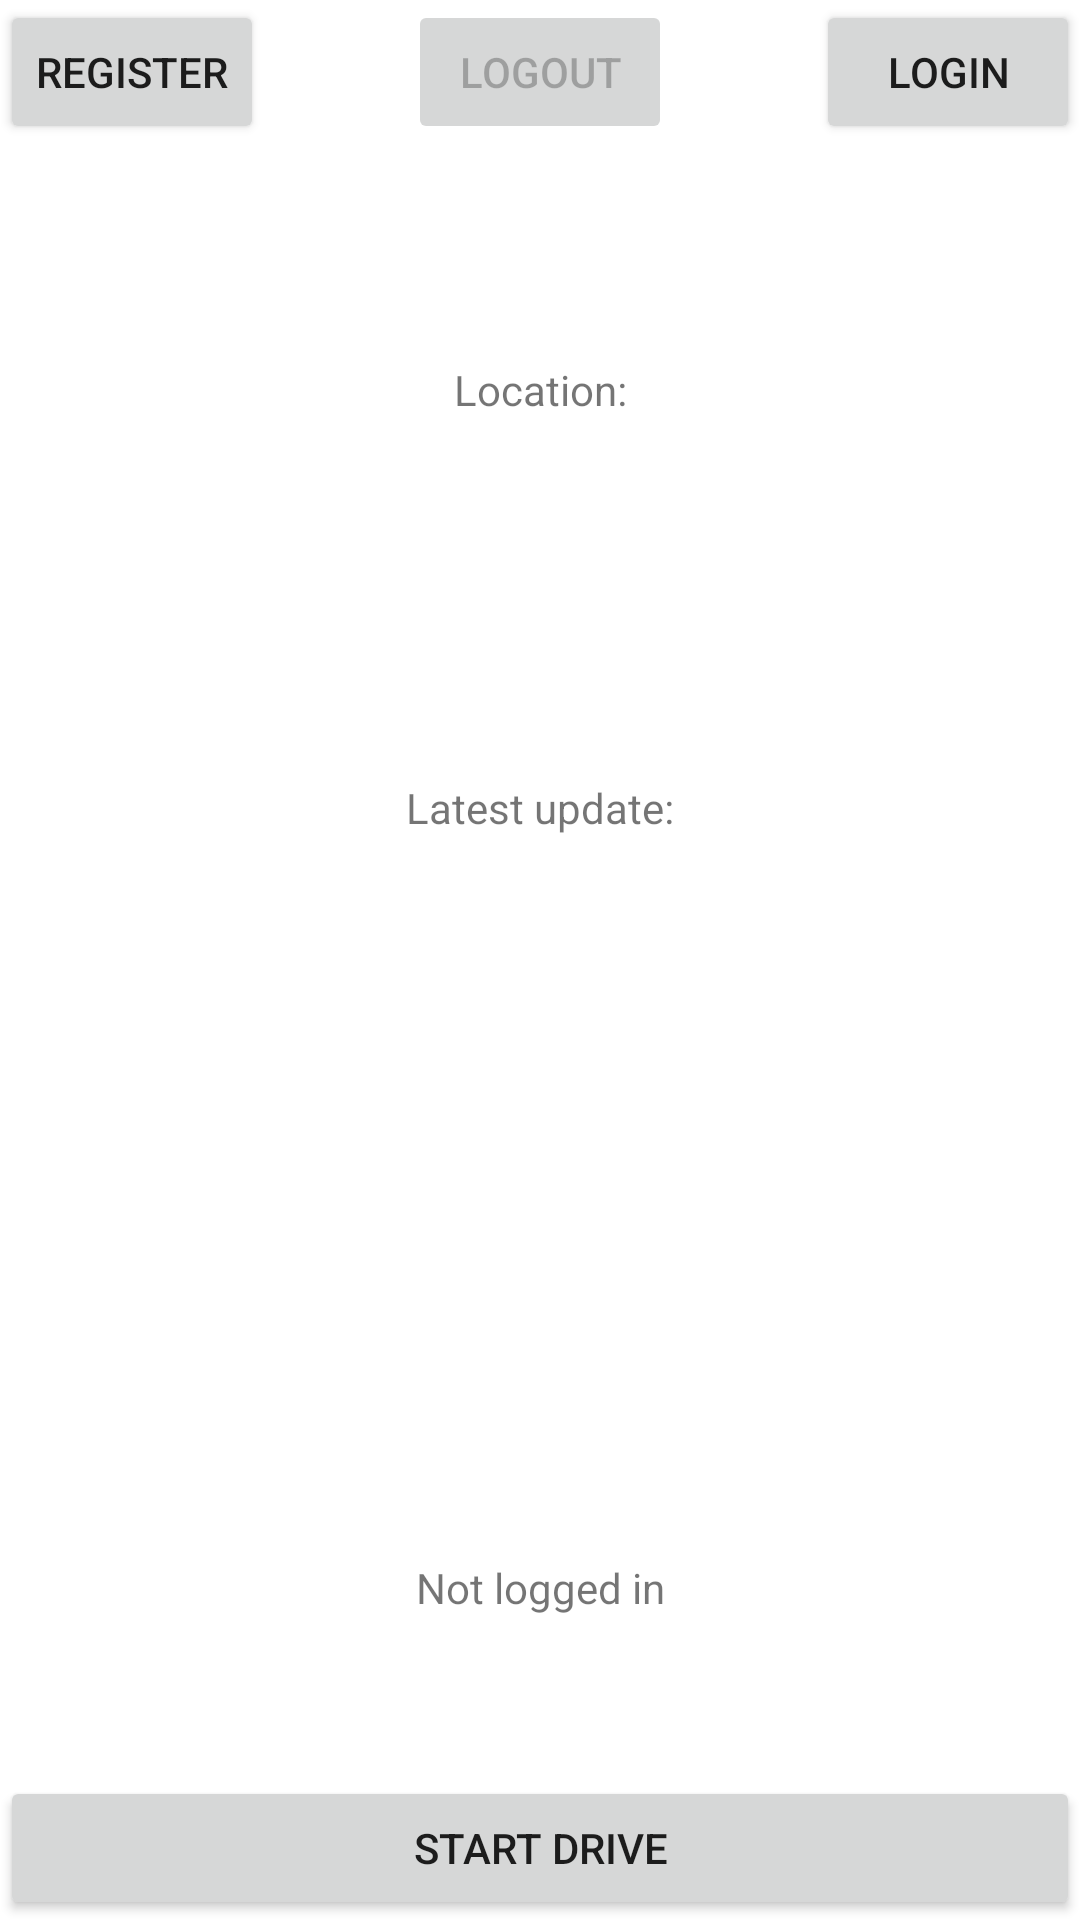

This screen was rendered from an Android layout file. Write that file and the resources it references.
<!-- AndroidManifest.xml: application theme Theme.GSORoadCondition -->
<!-- res/layout/activity_main.xml -->
<?xml version="1.0" encoding="utf-8"?>
<androidx.constraintlayout.widget.ConstraintLayout xmlns:android="http://schemas.android.com/apk/res/android"
    xmlns:app="http://schemas.android.com/apk/res-auto"
    xmlns:tools="http://schemas.android.com/tools"
    android:layout_width="match_parent"
    android:layout_height="match_parent"
    tools:context=".MainActivity">

    <TextView
        android:id="@+id/textView1"
        android:layout_width="wrap_content"
        android:layout_height="wrap_content"
        android:text="Location:"
        app:layout_constraintBottom_toTopOf="@+id/textView2"
        app:layout_constraintLeft_toLeftOf="parent"
        app:layout_constraintRight_toRightOf="parent"
        app:layout_constraintTop_toTopOf="parent" />

    <TextView
        android:id="@+id/textView2"
        android:layout_width="wrap_content"
        android:layout_height="wrap_content"
        android:text="Latest update:"
        app:layout_constraintBottom_toBottomOf="@+id/textView3"
        app:layout_constraintEnd_toEndOf="parent"
        app:layout_constraintStart_toStartOf="parent"
        app:layout_constraintTop_toTopOf="@+id/textView1" />

    <TextView
        android:id="@+id/textView3"
        android:layout_width="wrap_content"
        android:layout_height="wrap_content"
        android:text=""
        app:layout_constraintBottom_toBottomOf="@+id/textView4"
        app:layout_constraintEnd_toEndOf="parent"
        app:layout_constraintStart_toStartOf="parent"
        app:layout_constraintTop_toBottomOf="@+id/textView2" />

    <TextView
        android:id="@+id/textView4"
        android:layout_width="wrap_content"
        android:layout_height="wrap_content"
        android:text="Not logged in"
        app:layout_constraintBottom_toBottomOf="parent"
        app:layout_constraintEnd_toEndOf="parent"
        app:layout_constraintStart_toStartOf="parent"
        app:layout_constraintTop_toBottomOf="@+id/textView3" />

    <Button
        android:id="@+id/button"
        android:layout_width="wrap_content"
        android:layout_height="wrap_content"
        android:text="@string/registerButton"
        android:onClick="openRegisterActivity"
        app:layout_constraintStart_toStartOf="parent"
        app:layout_constraintTop_toTopOf="parent" />

    <Button
        android:id="@+id/buttonLogin"
        android:layout_width="wrap_content"
        android:layout_height="wrap_content"
        android:text="@string/loginButton"
        android:onClick="openLoginActivity"
        app:layout_constraintEnd_toEndOf="parent"
        app:layout_constraintTop_toTopOf="parent" />

    <Button
        android:id="@+id/buttonLogout"
        android:layout_width="wrap_content"
        android:layout_height="wrap_content"
        android:text="@string/logoutButton"
        android:onClick="logoutClick"
        android:enabled="false"
        app:layout_constraintStart_toStartOf="parent"
        app:layout_constraintEnd_toEndOf="parent"
        app:layout_constraintTop_toTopOf="parent" />

    <Button
        android:id="@+id/buttonDrive"
        android:layout_width="0dp"
        android:layout_height="wrap_content"
        android:text="@string/startButton"
        android:onClick="drive"
        app:layout_constraintBottom_toBottomOf="parent"
        app:layout_constraintEnd_toEndOf="parent"
        app:layout_constraintStart_toStartOf="parent" />

</androidx.constraintlayout.widget.ConstraintLayout>
<!-- resources referenced by this layout -->
<resources>
  <string name="loginButton">Login</string>
  <string name="logoutButton">Logout</string>
  <string name="registerButton">Register</string>
  <string name="startButton">Start drive</string>
  <style name="Theme.GSORoadCondition" parent="Theme.MaterialComponents.DayNight.DarkActionBar">
          
          <item name="colorPrimary">@color/purple_500</item>
          <item name="colorPrimaryVariant">@color/purple_700</item>
          <item name="colorOnPrimary">@color/white</item>
          
          <item name="colorSecondary">@color/teal_200</item>
          <item name="colorSecondaryVariant">@color/teal_700</item>
          <item name="colorOnSecondary">@color/black</item>
          
          <item name="android:statusBarColor" tools:targetApi="l">?attr/colorPrimaryVariant</item>
          
      </style>
  <!-- not gathered from this repository: default colours our renderer supplied (Android Studio template values) -->
  <color name="purple_500">#FF6200EE</color>
  <color name="purple_700">#FF3700B3</color>
  <color name="teal_200">#FF03DAC5</color>
  <color name="teal_700">#FF018786</color>
  <color name="black">#FF000000</color>
  <color name="white">#FFFFFFFF</color>
</resources>
